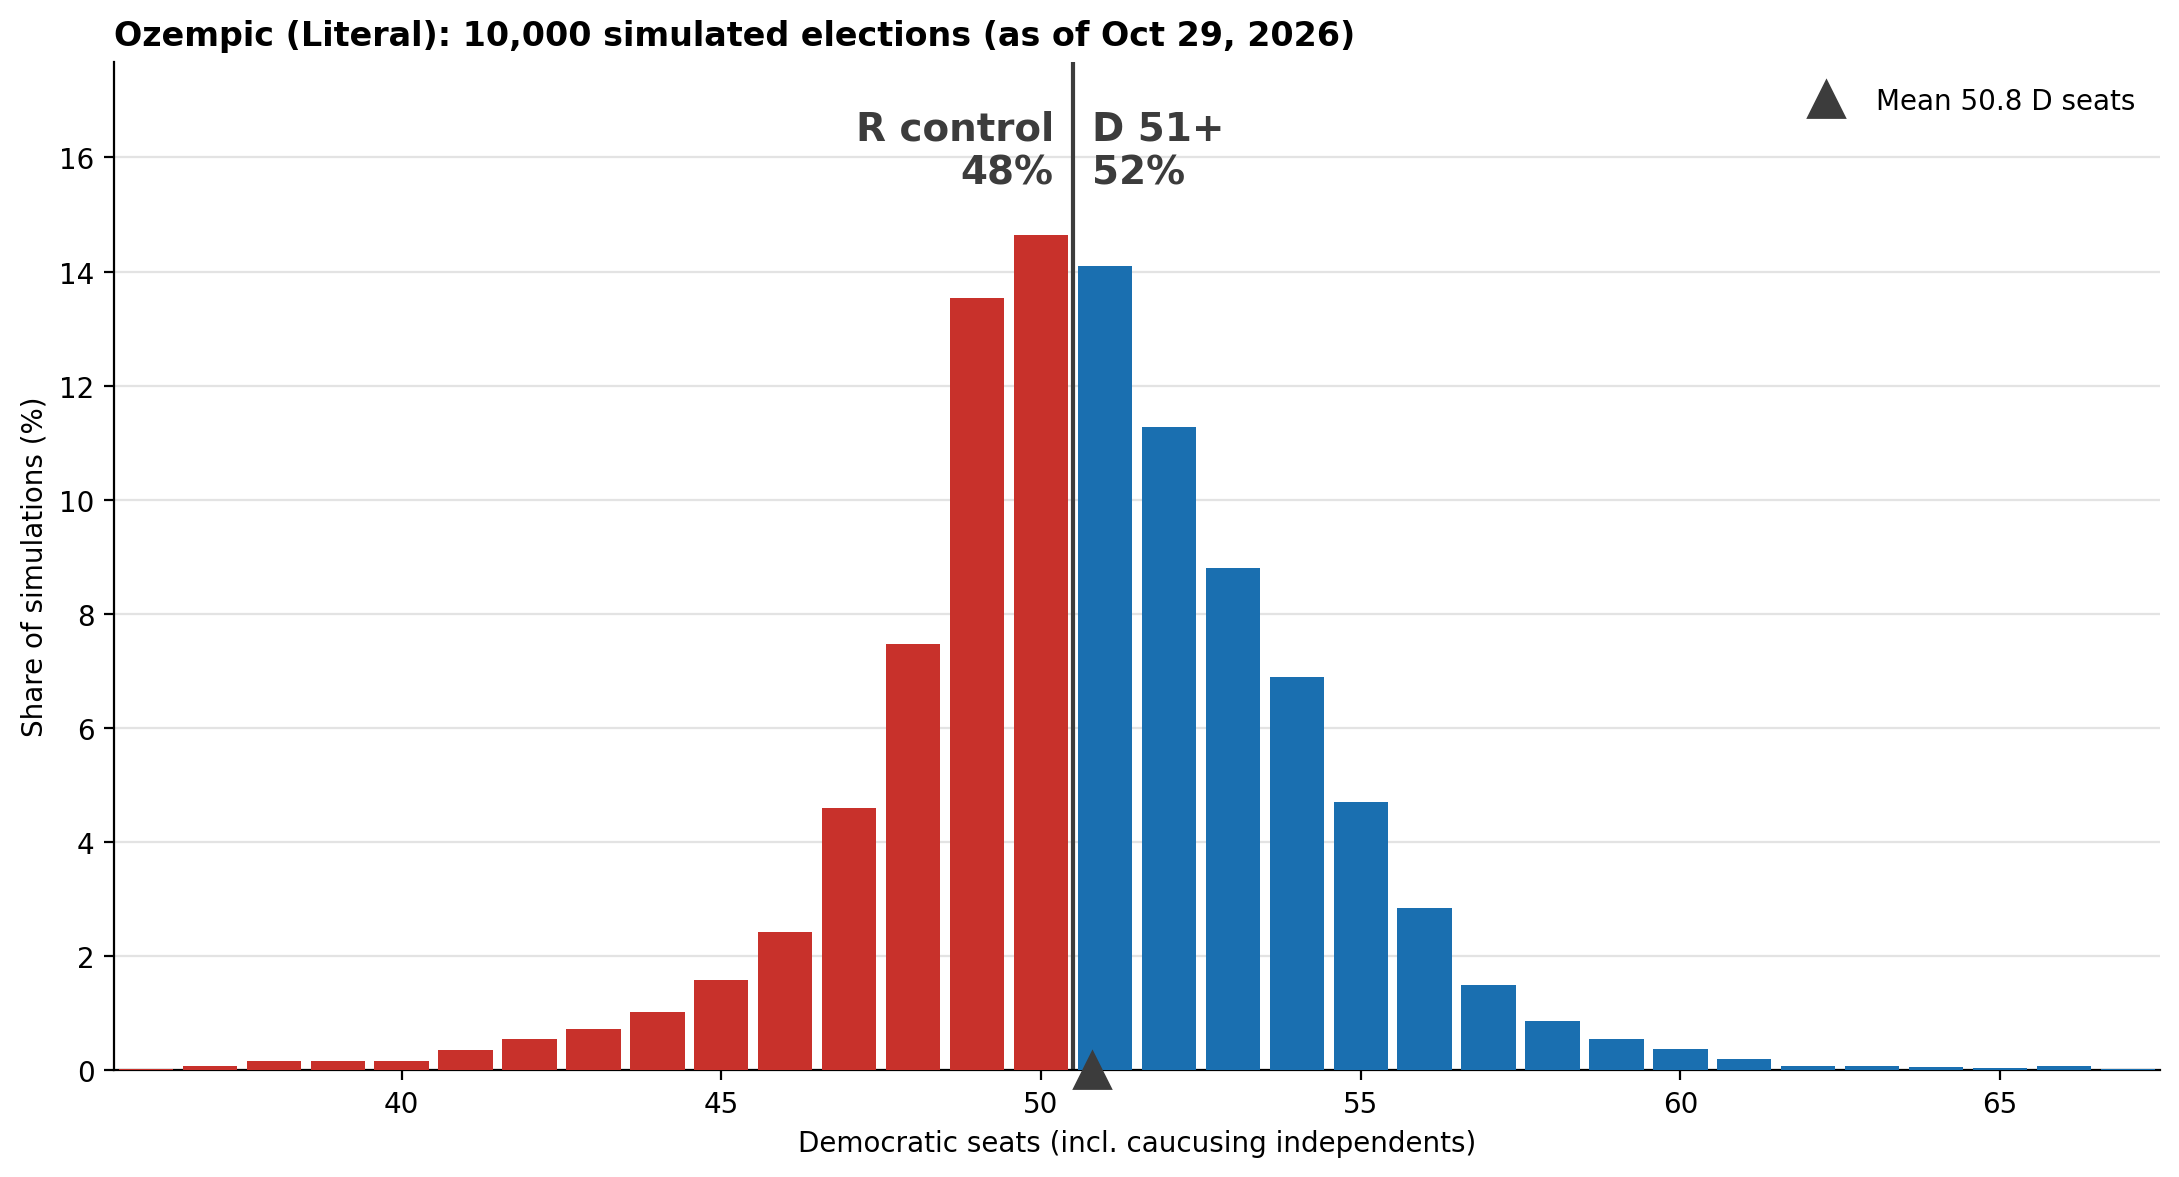

Source data for this figure (header and first rows):
dem_seats, n_sims
35, 3
36, 2
37, 7
38, 17
39, 16
40, 17
41, 35
42, 55
43, 72
44, 103
45, 158
46, 242
47, 460
48, 747
49, 1354
50, 1464
51, 1409
52, 1127
53, 881
54, 690
55, 470
56, 285
57, 150
58, 86
59, 55
60, 37
61, 20
62, 8
63, 7
64, 6
65, 5
66, 7
67, 2
68, 2
69, 1
